Run: headless pygame with SDL's dummy video driver; simulated clock (each Clock.tick advances the game by its frame time, no real sleeping); random seed 0; keys injected as events and as key.get_pressed() state; no mouse input; restart key C tapped at the start of phases 3 and 4.
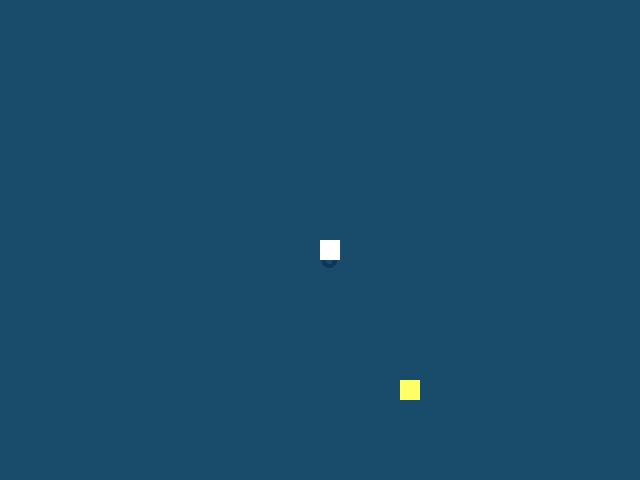
Frame 1 of 4 · flips 1–60 · no input
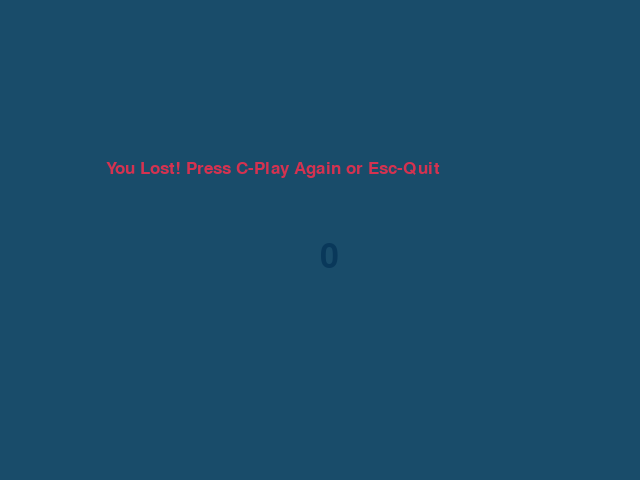
Frame 2 of 4 · flips 61–180 · tapped SPACE, RETURN · held RIGHT (→), D
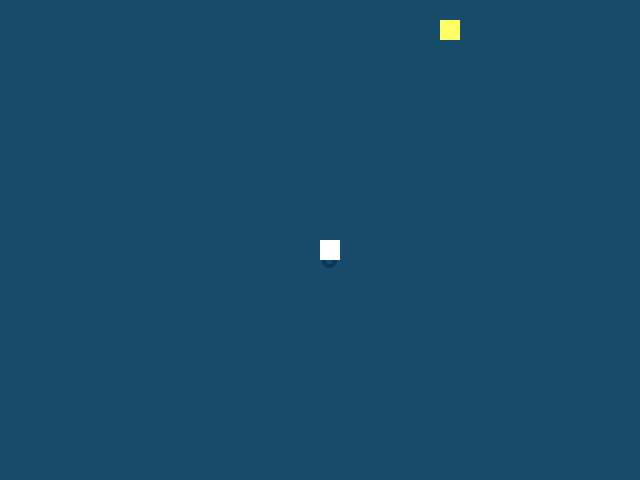
Frame 3 of 4 · flips 181–300 · tapped C · held DOWN (↓), S
Frame 4 of 4 · flips 301–420 · tapped C · held LEFT (←), A, UP (↑), W · screen same as frame 2, image omitted

The pygame program that drew these frames:

import pygame
import random

pygame.init()

white = (255, 255, 255)
yellow = (255, 255, 102)
black = (0, 0, 0)
red = (213, 50, 80)

dblue = (9, 56, 90)
blue = (25, 76, 106)

dis_width = 640
dis_height = 480

dis = pygame.display.set_mode((dis_width, dis_height))
pygame.display.set_caption('Snake Game')

clock = pygame.time.Clock()

snake_block = 20
snake_speed = 20

font_style = pygame.font.SysFont("bahnschrift", 25)
score_font = pygame.font.SysFont("comicsansms", 50)


def Your_score(score):
    value = score_font.render(str(score), True, dblue)
    dis.blit(value, [dis_width / 2, dis_height / 2])


def our_snake(snake_block, snake_list):
    for x in snake_list:
        pygame.draw.rect(dis, white, [x[0], x[1], snake_block, snake_block])


def message(msg, color):
    mesg = font_style.render(msg, True, color)
    dis.blit(mesg, [dis_width / 6, dis_height / 3])


def gameLoop():
    paused = False
    game_over = False
    game_close = False

    x1 = dis_width / 2
    y1 = dis_height / 2

    x1_change = 0
    y1_change = 0

    snake_List = []
    Length_of_snake = 1

    foodx = round(random.randrange(0, dis_width - snake_block) / snake_block) * snake_block
    foody = round(random.randrange(0, dis_height - snake_block) / snake_block) * snake_block

    while not game_over:

        while paused == True:
            dis.fill(blue)
            message("Paused", red)
            pygame.display.update()

            for event in pygame.event.get():
                if event.type == pygame.KEYDOWN:
                    if event.key == pygame.K_ESCAPE:
                        paused = False

        while game_close == True:
            dis.fill(blue)
            message("You Lost! Press C-Play Again or Esc-Quit", red)
            Your_score(Length_of_snake - 1)
            pygame.display.update()

            for event in pygame.event.get():
                if event.type == pygame.KEYDOWN:
                    if event.key == pygame.K_ESCAPE:
                        game_over = True
                        game_close = False
                    if event.key == pygame.K_c:
                        gameLoop()
                if event.type == pygame.QUIT:
                    pygame.quit()
                    quit()

        for event in pygame.event.get():
            if event.type == pygame.QUIT:
                game_over = True
            if event.type == pygame.KEYDOWN:
                if event.key == pygame.K_ESCAPE:
                    paused = True

                if event.key == pygame.K_LEFT:
                    x1_change = -snake_block
                    y1_change = 0
                elif event.key == pygame.K_RIGHT:
                    x1_change = snake_block
                    y1_change = 0
                elif event.key == pygame.K_UP:
                    y1_change = -snake_block
                    x1_change = 0
                elif event.key == pygame.K_DOWN:
                    y1_change = snake_block
                    x1_change = 0

        if x1 >= dis_width or x1 < 0 or y1 >= dis_height or y1 < 0:
            game_close = True
        x1 += x1_change
        y1 += y1_change
        dis.fill(blue)
        pygame.draw.rect(dis, yellow, [foodx, foody, snake_block, snake_block])
        snake_Head = []
        snake_Head.append(x1)
        snake_Head.append(y1)
        snake_List.append(snake_Head)
        if len(snake_List) > Length_of_snake:
            del snake_List[0]

        for x in snake_List[:-1]:
            if x == snake_Head:
                game_close = True

        Your_score(Length_of_snake - 1)
        our_snake(snake_block, snake_List)

        pygame.display.update()

        if x1 == foodx and y1 == foody:
            foodx = round(random.randrange(0, dis_width - snake_block) / snake_block) * snake_block
            foody = round(random.randrange(0, dis_height - snake_block) / snake_block) * snake_block
            Length_of_snake += 1



        clock.tick(snake_speed)

    pygame.quit()
    quit()


gameLoop()
